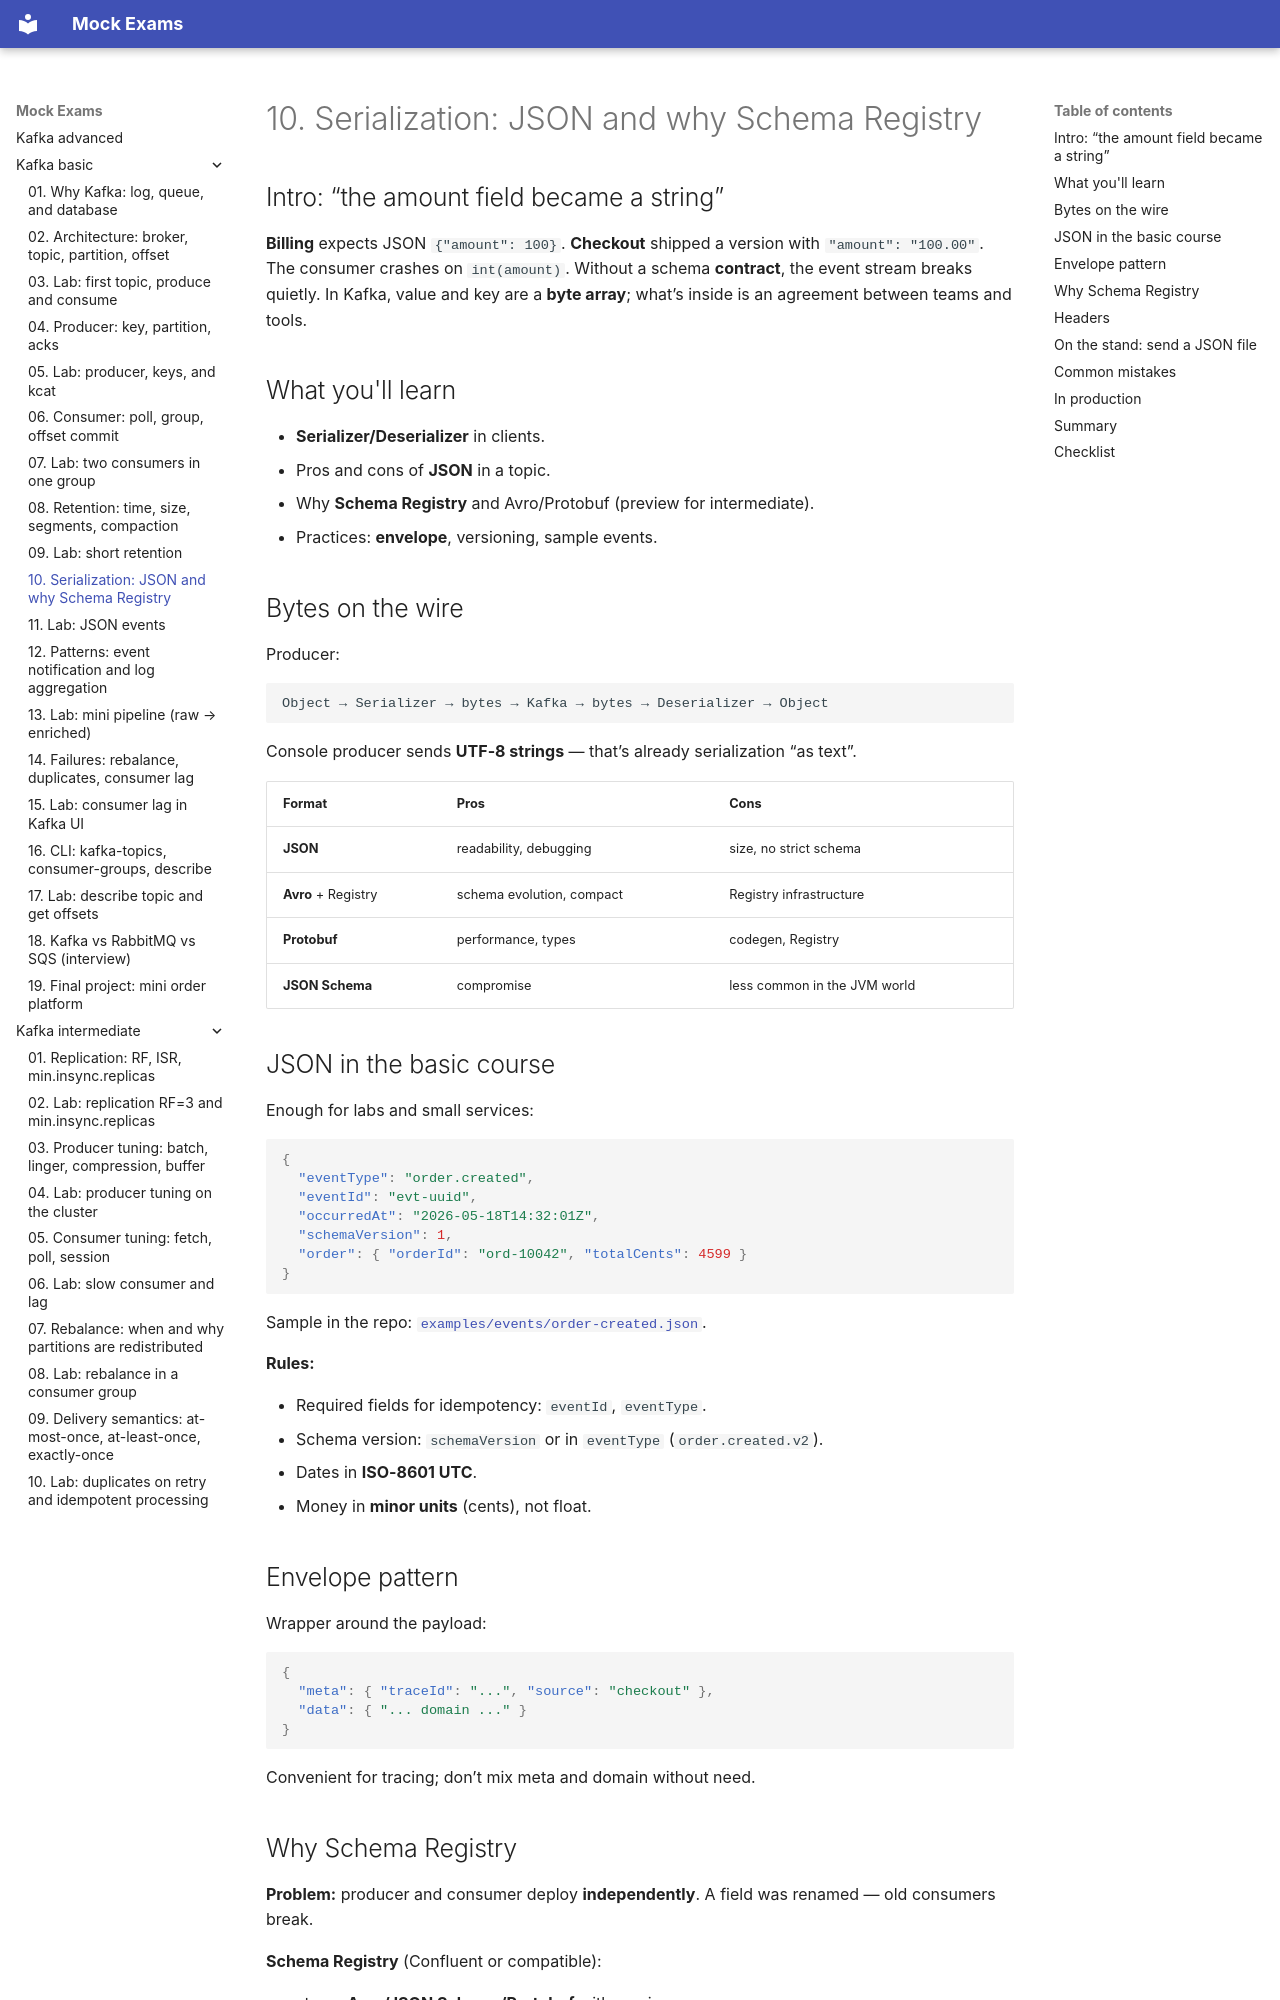

repository: FedorArbuzov/mock-exams · page: kafka-basic/10-serialization/index.html · generator: mkdocs

# 10. Serialization: JSON and why Schema Registry

## Intro: “the amount field became a string”

**Billing** expects JSON `{"amount": 100}`. **Checkout** shipped a version with `"amount": "100.00"`. The consumer crashes on `int(amount)`. Without a schema **contract**, the event stream breaks quietly. In Kafka, value and key are a **byte array**; what’s inside is an agreement between teams and tools.

## What you'll learn

- **Serializer/Deserializer** in clients.
- Pros and cons of **JSON** in a topic.
- Why **Schema Registry** and Avro/Protobuf (preview for intermediate).
- Practices: **envelope**, versioning, sample events.

## Bytes on the wire

Producer:

```text
Object → Serializer → bytes → Kafka → bytes → Deserializer → Object
```

Console producer sends **UTF-8 strings** — that’s already serialization “as text”.

| Format | Pros | Cons |
|--------|------|------|
| **JSON** | readability, debugging | size, no strict schema |
| **Avro** + Registry | schema evolution, compact | Registry infrastructure |
| **Protobuf** | performance, types | codegen, Registry |
| **JSON Schema** | compromise | less common in the JVM world |

## JSON in the basic course

Enough for labs and small services:

```json
{
  "eventType": "order.created",
  "eventId": "evt-uuid",
  "occurredAt": "2026-05-18T14:32:01Z",
  "schemaVersion": 1,
  "order": { "orderId": "ord-10042", "totalCents": 4599 }
}
```

Sample in the repo: [`examples/events/order-created.json`](examples/events/order-created.json).

**Rules:**

- Required fields for idempotency: `eventId`, `eventType`.
- Schema version: `schemaVersion` or in `eventType` (`order.created.v2`).
- Dates in **ISO-8601 UTC**.
- Money in **minor units** (cents), not float.

## Envelope pattern

Wrapper around the payload:

```json
{
  "meta": { "traceId": "...", "source": "checkout" },
  "data": { "... domain ..." }
}
```

Convenient for tracing; don’t mix meta and domain without need.
